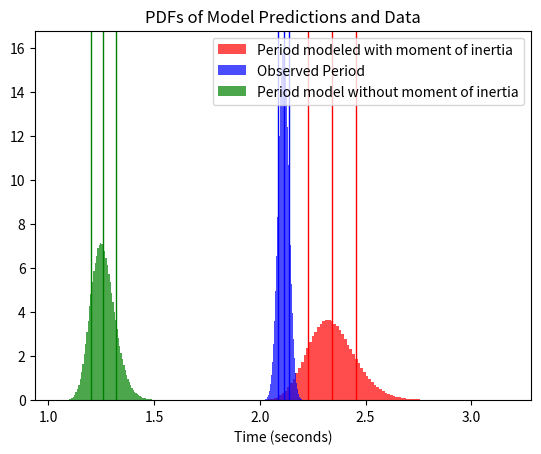
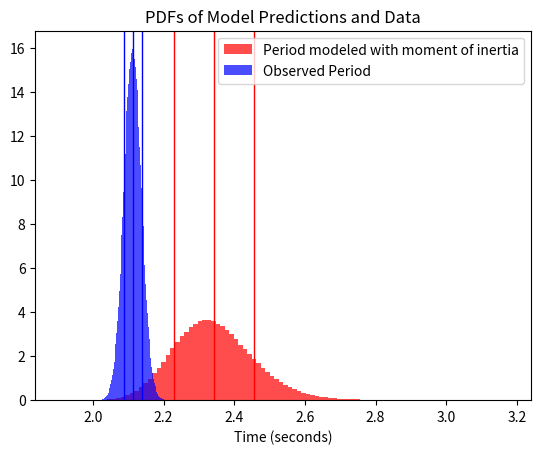

The matplotlib source for these figures, in order:
#!/usr/bin/env python3
# -*- coding: utf-8 -*-
"""
Created on Mon Sep 30 19:32:30 2024

@author: bradymcgawn
"""

import numpy as np
import matplotlib.pyplot as plt

plt.ion()

######################################################################
# Function

def P_calc(rObs, COM, CtoS):
    
    #return 2*np.pi*(((COM**2)+(rObs-COM)**2)/g*(rObs-COM))**-.5
    return 2*np.pi/(2*g*(rObs-COM)/(COM**2+(CtoS)**2+2*(rObs-COM)**2))**.5
    #return 2*np.pi*((COM**2+2*(rObs-COM)**2)/2*g*(rObs-COM))**.5

    
def P_calc_simple(rObs, COM):
    return 2*np.pi/(g/(rObs-COM))**.5

def rObs(a, b, l, E):
    
    #radius of rotation
    rObs = l/(1-a/b)
    #distance from ski edge to center of mass
    COM = rObs/goldr
    #Distance from COM to start of skate
    CtoS = COM - E
    
    return [rObs, COM, CtoS]


######################################################################
# Constants

goldr = 1.618
g = 9.8 #m/s^2
size = 1000000


######################################################################
# measurements 
a = .27 #m
b = .41 #m
l = .35 #m
E = .04 #m

meterstick_err = .01 #m

pObs = np.array([4.36,4.20,4.14,4.20]) #time for 2 periods
timer_err = .1 #seconds

h_eq = 0.09 #meters

h_0 = .175 #meters


######################################################################
# Error analysis: 

# Calculate period: 
a_hist = np.random.normal(a, meterstick_err, size)
b_hist = np.random.normal(b, meterstick_err, size)
l_hist = np.random.normal(l, meterstick_err, size)
E_hist = np.random.normal(E, meterstick_err, size)

rads_hist = rObs(a_hist, b_hist, l_hist, E_hist)
pcalc_simple = P_calc_simple(rads_hist[0], rads_hist[1])
pcalc = P_calc(rads_hist[0], rads_hist[1], rads_hist[2])

pcalc_mean = np.mean(pcalc)
pcalc_std = np.std(pcalc)

simple_mean = np.mean(pcalc_simple)
simple_std = np.std(pcalc_simple)

# Measured period:
pObs_hist = 0
for i in range(len(pObs)):
    #convert each value to a histogram
    hist = np.random.normal(pObs[i], timer_err, size)
    pObs_hist += hist 

#take the mean
pObs_hist /= 2*len(pObs)
#divide by 2
pObs_mean = np.mean(pObs_hist)
pObs_std = np.std(pObs_hist)

#Plots
def Plot_hists(fignum = 88, plot_simple = True, bins = 100):
    plt.figure(fignum)
    plt.clf()

    plt.hist(pcalc, bins = bins, density = True, color = 'red',
             label = "Period modeled with moment of inertia", alpha = .7)
    plt.axvline(pcalc_mean, color = 'red', linewidth = 1)
    plt.axvline(pcalc_mean-pcalc_std, color = 'red', linewidth = 1)
    plt.axvline(pcalc_mean+pcalc_std, color = 'red', linewidth = 1)
    print("Mean of Moment of Inertia Period Model: "+str(pcalc_mean))
    print("Standard Deviation of Inertia Period Model: "+str(pcalc_std))
    
    plt.hist(pObs_hist,bins = bins, density = True, color = 'blue',
             label = 'Observed Period', alpha = .7)
    plt.axvline(pObs_mean, color = 'blue', linewidth = 1)
    plt.axvline(pObs_mean-pObs_std, color = 'blue', linewidth = 1)
    plt.axvline(pObs_mean+pObs_std, color = 'blue', linewidth = 1)
    print("Mean of Observed Period: "+str(pObs_mean))
    print("Standard Deviation of Observed Period: "+str(pObs_std))   

    if(plot_simple):
        plt.hist(pcalc_simple, bins = bins, density = True,
                 color = 'green', label = 'Period model without moment of inertia', alpha = .7)
        plt.axvline(simple_mean, color = 'green', linewidth = 1)
        plt.axvline(simple_mean-simple_std, color = 'green', linewidth = 1)
        plt.axvline(simple_mean+simple_std, color = 'green', linewidth = 1)

        print("Mean of Period model without moment of Inertia: "+str(simple_mean))
        print("Standard Deviation of Period model without moment of Inertia: "+str(simple_std))   


        
    plt.legend()
    plt.title('PDFs of Model Predictions and Data')
    plt.xlabel('Time (seconds)')

    return

Plot_hists()
Plot_hists(fignum = 90, plot_simple = False)
#plt.axvline(pObs_mean
    

######################################################################
# potential energy:

def U(m, rObs, COM, h_r):
    return m*g*h_r*(rObs-COM)/rObs

m_chair = 10 #kg
m_tommy = 55 #kg

m = m_chair + m_tommy

m_err = 5 #kg

mHist = np.random.normal(m, m_err, size)

h_r = h_0-h_eq 
hHist = np.random.normal(h_r, meterstick_err, size)

UHist = U(mHist, rads_hist[0], rads_hist[1], hHist)
